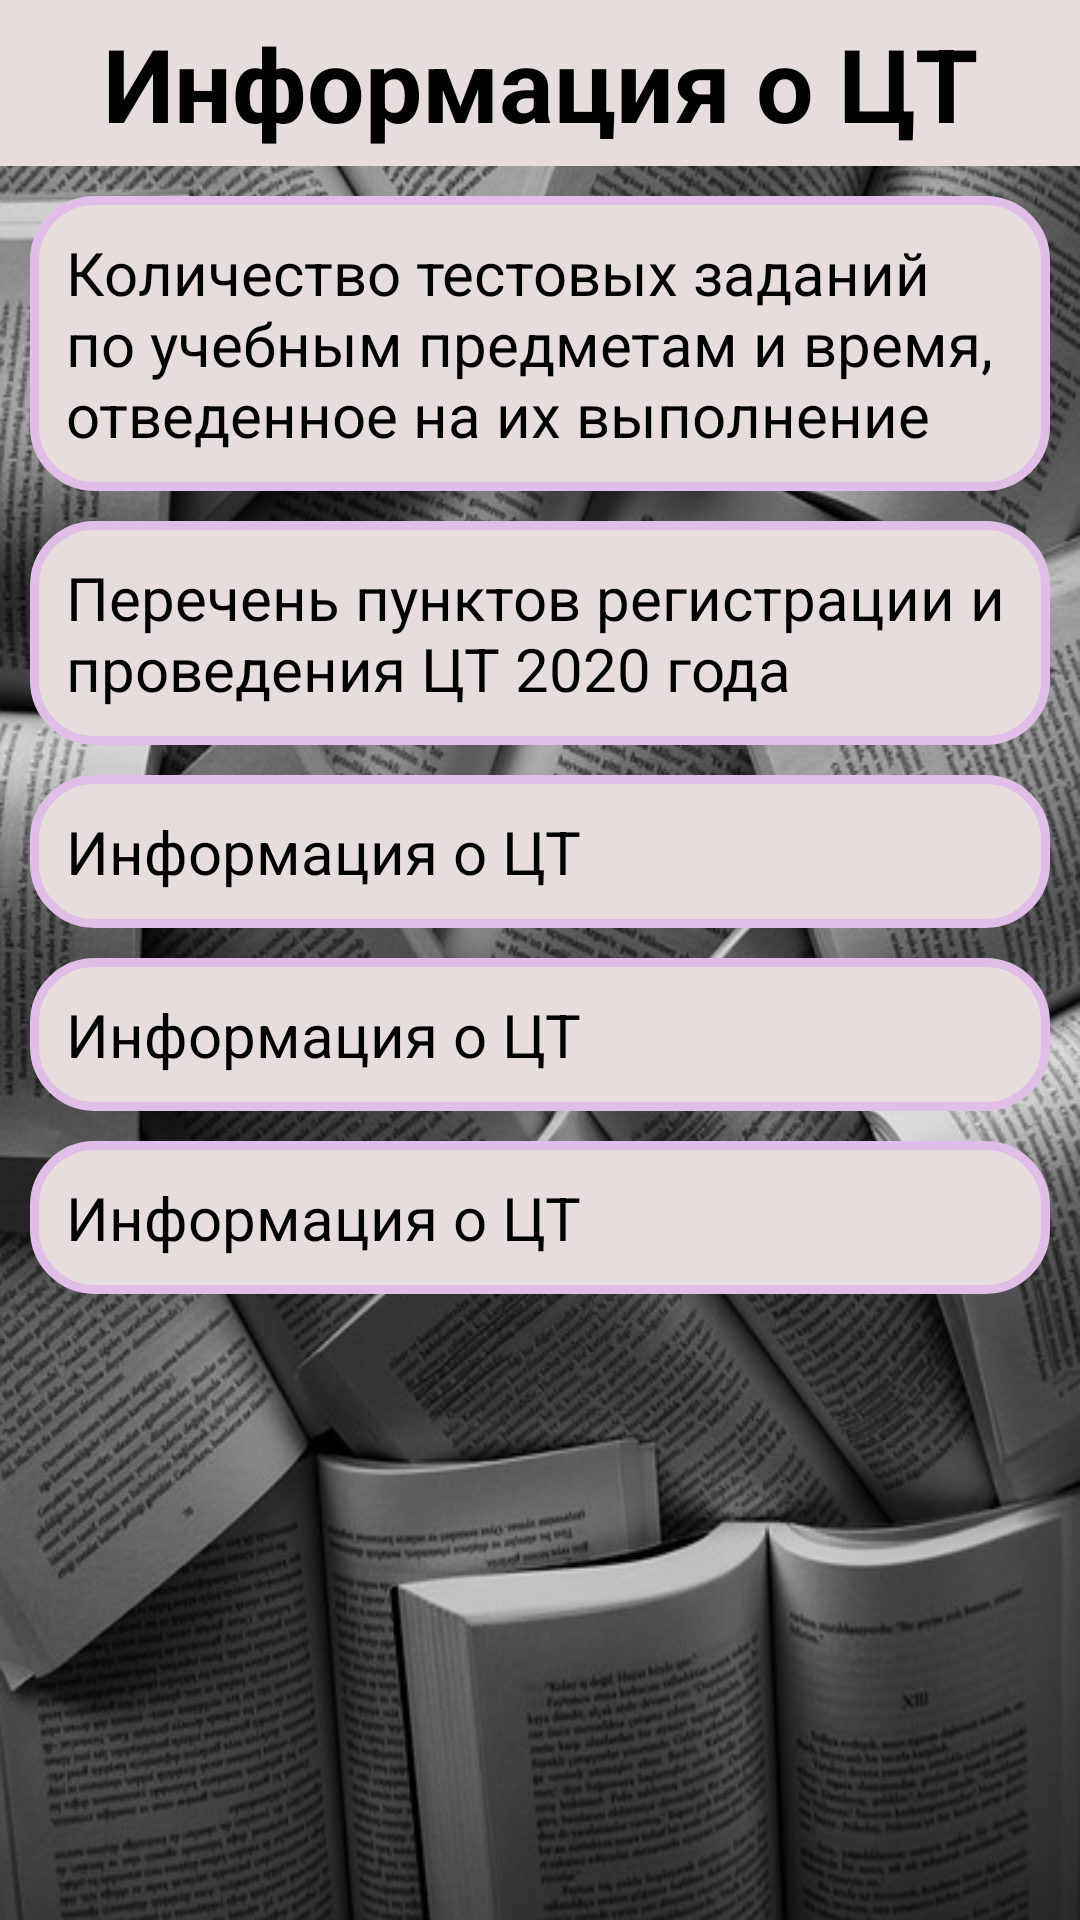

Here is an Android app screen rendered from its layout file. Give the layout XML and the strings, colors and styles it references.
<!-- AndroidManifest.xml: application theme AppTheme -->
<!-- res/layout/info_layout.xml -->
<?xml version="1.0" encoding="utf-8"?>
<androidx.constraintlayout.widget.ConstraintLayout xmlns:android="http://schemas.android.com/apk/res/android"
    xmlns:app="http://schemas.android.com/apk/res-auto"
    android:layout_width="match_parent"
    android:layout_height="match_parent"
    android:background="@drawable/books">

    <TextView
        android:id="@+id/text1"
        android:layout_width="match_parent"
        android:layout_height="wrap_content"
        android:background="#E7DDDD"
        android:text="@string/information_about_ct"
        android:textAlignment="center"
        android:padding="5dp"
        android:textColor="#000000"
        android:textSize="34sp"
        android:textStyle="bold"
        app:layout_constraintTop_toTopOf="parent" />


    <ScrollView
        android:layout_width="match_parent"
        android:layout_height="0dp"
        app:layout_constraintTop_toBottomOf="@id/text1">

        <androidx.constraintlayout.widget.ConstraintLayout
            android:layout_width="match_parent"
            android:layout_height="wrap_content">

            <TextView
                android:id="@+id/numberOfTasks"
                android:layout_width="match_parent"
                android:layout_height="wrap_content"
                android:layout_margin="10dp"
                android:background="@drawable/textview_info_layout"
                android:drawableEnd="@drawable/icon_turnright"
                android:padding="12dp"
                android:text="@string/numberOfTasks"
                android:textColor="#000000"
                android:textSize="20sp"
                app:layout_constraintTop_toTopOf="parent" />

            <TextView
                android:id="@+id/ctInCities"
                android:layout_width="match_parent"
                android:layout_height="wrap_content"
                android:background="@drawable/textview_info_layout"
                android:text="@string/registration"
                android:padding="12dp"
                android:layout_margin="10dp"
                android:textColor="#000000"
                android:drawableEnd="@drawable/icon_turnright"
                android:textSize="20sp"
                app:layout_constraintTop_toBottomOf="@+id/numberOfTasks"
                />

            <TextView
                android:id="@+id/text4"
                android:layout_width="match_parent"
                android:layout_height="wrap_content"
                android:background="@drawable/textview_info_layout"
                android:text="@string/information_about_ct"
                android:padding="12dp"
                android:layout_margin="10dp"
                android:textColor="#000000"
                android:drawableEnd="@drawable/icon_turnright"
                android:textSize="20sp"
                app:layout_constraintTop_toBottomOf="@+id/ctInCities"
                />

            <TextView
                android:id="@+id/text5"
                android:layout_width="match_parent"
                android:layout_height="wrap_content"
                android:background="@drawable/textview_info_layout"
                android:text="@string/information_about_ct"
                android:padding="12dp"
                android:layout_margin="10dp"
                android:textColor="#000000"
                android:drawableEnd="@drawable/icon_turnright"
                android:textSize="20sp"
                app:layout_constraintTop_toBottomOf="@+id/text4"
                />

            <TextView
                android:id="@+id/text6"
                android:layout_width="match_parent"
                android:layout_height="wrap_content"
                android:background="@drawable/textview_info_layout"
                android:text="@string/information_about_ct"
                android:padding="12dp"
                android:layout_margin="10dp"
                android:textColor="#000000"
                android:drawableEnd="@drawable/icon_turnright"
                android:textSize="20sp"
                app:layout_constraintTop_toBottomOf="@+id/text5"
                />


        </androidx.constraintlayout.widget.ConstraintLayout>




    </ScrollView>




</androidx.constraintlayout.widget.ConstraintLayout>
<!-- resources referenced by this layout -->
<resources>
  <!-- drawable books: jpg bitmap (drawable, 126249 bytes) -->
  <!-- drawable textview_info_layout (drawable) -->
  <?xml version="1.0" encoding="utf-8"?>
  <selector xmlns:android="http://schemas.android.com/apk/res/android">
      <item android:state_pressed="true">
          <shape>
              <gradient android:startColor="#BB0427"
                  android:endColor="#000000"/>
              <corners android:radius="20dp"/>
              <stroke android:color="#111111"/>
              <stroke android:width="4dp"/>
  
          </shape>
      </item>
  
  
      <item>
  
          <shape>
              <solid android:color="#E7DDDD"/>
              <corners android:radius="20dp"/>
              <stroke android:color="#E1BEE7"/>
              <stroke android:width="3dp"/>
          </shape>
  
      </item>
  
  </selector>
  <string name="information_about_ct">Информация о ЦТ</string>
  <string name="numberOfTasks">Количество тестовых заданий по учебным предметам и время, отведенное на их выполнение</string>
  <string name="registration">Перечень пунктов регистрации и проведения ЦТ 2020 года</string>
  <style name="AppTheme" parent="Theme.MaterialComponents.DayNight.NoActionBar.Bridge">
          
          <item name="colorPrimary">@color/colorPrimary</item>
          <item name="colorPrimaryDark">@color/colorPrimaryDark</item>
          <item name="colorAccent">@color/colorAccent</item>
          <item name="colorControlActivated">#062EC2</item>
          <item name="colorControlHighlight">#00E029</item>
      </style>
  <color name="colorPrimary">#008577</color>
  <color name="colorPrimaryDark">#00574B</color>
  <color name="colorAccent">#D81B60</color>
</resources>
